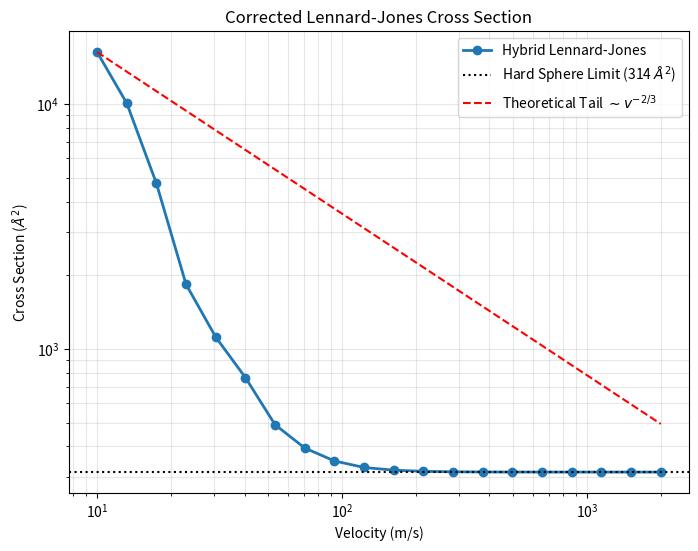

Write Python code to recreate this figure.
import numpy as np
import pandas as pd
import matplotlib.pyplot as plt
from scipy.integrate import quad, trapezoid

# =============================================================================
# 1. PHYSICAL CONSTANTS
# =============================================================================
HBAR = 1.0545718e-34  # J s
AMU = 1.660539e-27  # kg
ANG = 1.0e-10  # m (Scaling factor)
EV = 1.6021766e-19  # J

# Reduced Mass (I + He)
M_I = 126.90 * AMU
M_HE = 4.0026 * AMU
MU = (M_I * M_HE) / (M_I + M_HE)

# =============================================================================
# 2. LENNARD-JONES PARAMETERS (Rescaled)
# =============================================================================
# We use the parameters you provided earlier:
EPS_eV = 0.01784  # Depth ~18 meV
SIG_ANG = 3.25  # Zero crossing at 3.25 A

# Pre-calculate Epsilon in Joules
EPS_J = EPS_eV * EV

# HYBRID CUTOFF:
# Born approx is valid only when potential is "weak" (V << Kinetic Energy).
# At 10 m/s, Energy ~ 0.1 meV.
# The LJ potential V(r) drops to ~0.1 meV at roughly r = 10 Angstroms.
# We set the switch there. Inside is Hard Sphere; Outside is Born Tail.
R_SWITCH_ANG = 10


def lj_integrand_scaled(r_ang):
    """
    Returns r * V(r).
    Inputs and outputs are in ANGSTROMS and JOULES (no meters).
    """
    # Standard LJ: 4*eps * [ (sigma/r)^12 - (sigma/r)^6 ]
    # Note: We only integrate the TAIL, so r > sigma always.

    ratio = SIG_ANG / r_ang
    term6 = ratio ** 6
    term12 = ratio ** 12

    V_r = 4.0 * EPS_J * (term12 - term6)

    return r_ang * V_r


# =============================================================================
# 3. CROSS SECTION CALCULATOR
# =============================================================================
def calc_lj_sigma(v_ms):
    # 1. Wavenumber k in Angstrom^-1
    k_ang = (MU * v_ms / HBAR) * ANG

    # 2. Core Contribution (Geometric Hard Sphere)
    # Everything inside R_SWITCH is treated as a collision.
    sigma_core_ang2 = np.pi * (R_SWITCH_ANG ** 2)

    # 3. Born Tail Contribution (r > R_SWITCH)
    theta_grid = np.linspace(0.005, np.pi, 100)
    d_sigmas = []

    for theta in theta_grid:
        # Momentum transfer K in Angstrom^-1
        K_ang = 2.0 * k_ang * np.sin(theta / 2.0)

        # --- SCALED INTEGRATION ---
        # Integrate from R_SWITCH to Infinity in Angstrom-space.
        # This avoids the "nan" and "overflow" errors.

        # Split for stability
        val_near, _ = quad(lj_integrand_scaled, R_SWITCH_ANG, 100.0,
                           weight='sin', wvar=K_ang, limit=500)
        val_far, _ = quad(lj_integrand_scaled, 100.0, np.inf,
                          weight='sin', wvar=K_ang, limit=5000)

        integral_val = val_near + val_far  # Unit: J * Ang^2

        # Convert integral to SI for the prefactor math
        integral_SI = integral_val * (ANG ** 2)

        # Calculate Born Amplitude f in meters
        K_SI = K_ang / ANG
        prefactor_SI = -2.0 * MU / (HBAR ** 2 * K_SI)
        f_SI = prefactor_SI * integral_SI

        d_sigmas.append(np.abs(f_SI) ** 2)

    d_sigmas = np.array(d_sigmas)

    # Angular Integration for Momentum Transfer
    # Integral [ (1-cos)*DCS*sin ]
    integrand = (1.0 - np.cos(theta_grid)) * d_sigmas * np.sin(theta_grid)
    sigma_tail_SI = 2.0 * np.pi * trapezoid(integrand, theta_grid)

    # Final Sum in Angstroms^2
    return sigma_core_ang2 + (sigma_tail_SI / (ANG ** 2))


# =============================================================================
# 4. EXECUTION
# =============================================================================
if __name__ == "__main__":
    velocities = np.geomspace(10, 2000, 20)
    results = []

    print(f"Lennard-Jones Hybrid Cross Section (R_switch={R_SWITCH_ANG} A)")
    print("-" * 45)
    print(f"{'v (m/s)':<10} | {'Sigma (Ang^2)':<15}")

    for v in velocities:
        try:
            s = calc_lj_sigma(v)
            results.append(s)
            print(f"{v:<10.1f} | {s:<15.2f}")
        except Exception as e:
            print(f"{v:<10.1f} | Error: {e}")
            results.append(np.nan)

    # --- Plotting ---
    plt.figure(figsize=(8, 6))
    plt.plot(velocities, results, 'o-', linewidth=2, label='Hybrid Lennard-Jones')

    # Add Reference Lines
    # 1. Hard Sphere Floor
    floor = np.pi * R_SWITCH_ANG ** 2
    plt.axhline(floor, color='k', linestyle=':', label=f'Hard Sphere Limit ({floor:.0f} $\AA^2$)')

    # 2. Langevin Slope (v^-2/3 for LJ tail)
    if not np.isnan(results[0]):
        # Anchor the theoretical curve to the first calculated point
        ref_s = results[0]
        ref_v = velocities[0]
        # LJ tail (1/r^6) leads to sigma ~ v^-2/3
        plt.plot(velocities, ref_s * (velocities / ref_v) ** (-0.66), 'r--', label=r'Theoretical Tail $\sim v^{-2/3}$')

    plt.xscale('log')
    plt.yscale('log')
    plt.xlabel('Velocity (m/s)')
    plt.ylabel(r'Cross Section ($\AA^2$)')
    plt.title('Corrected Lennard-Jones Cross Section')
    plt.legend()
    plt.grid(True, which='both', alpha=0.3)
    plt.show()
